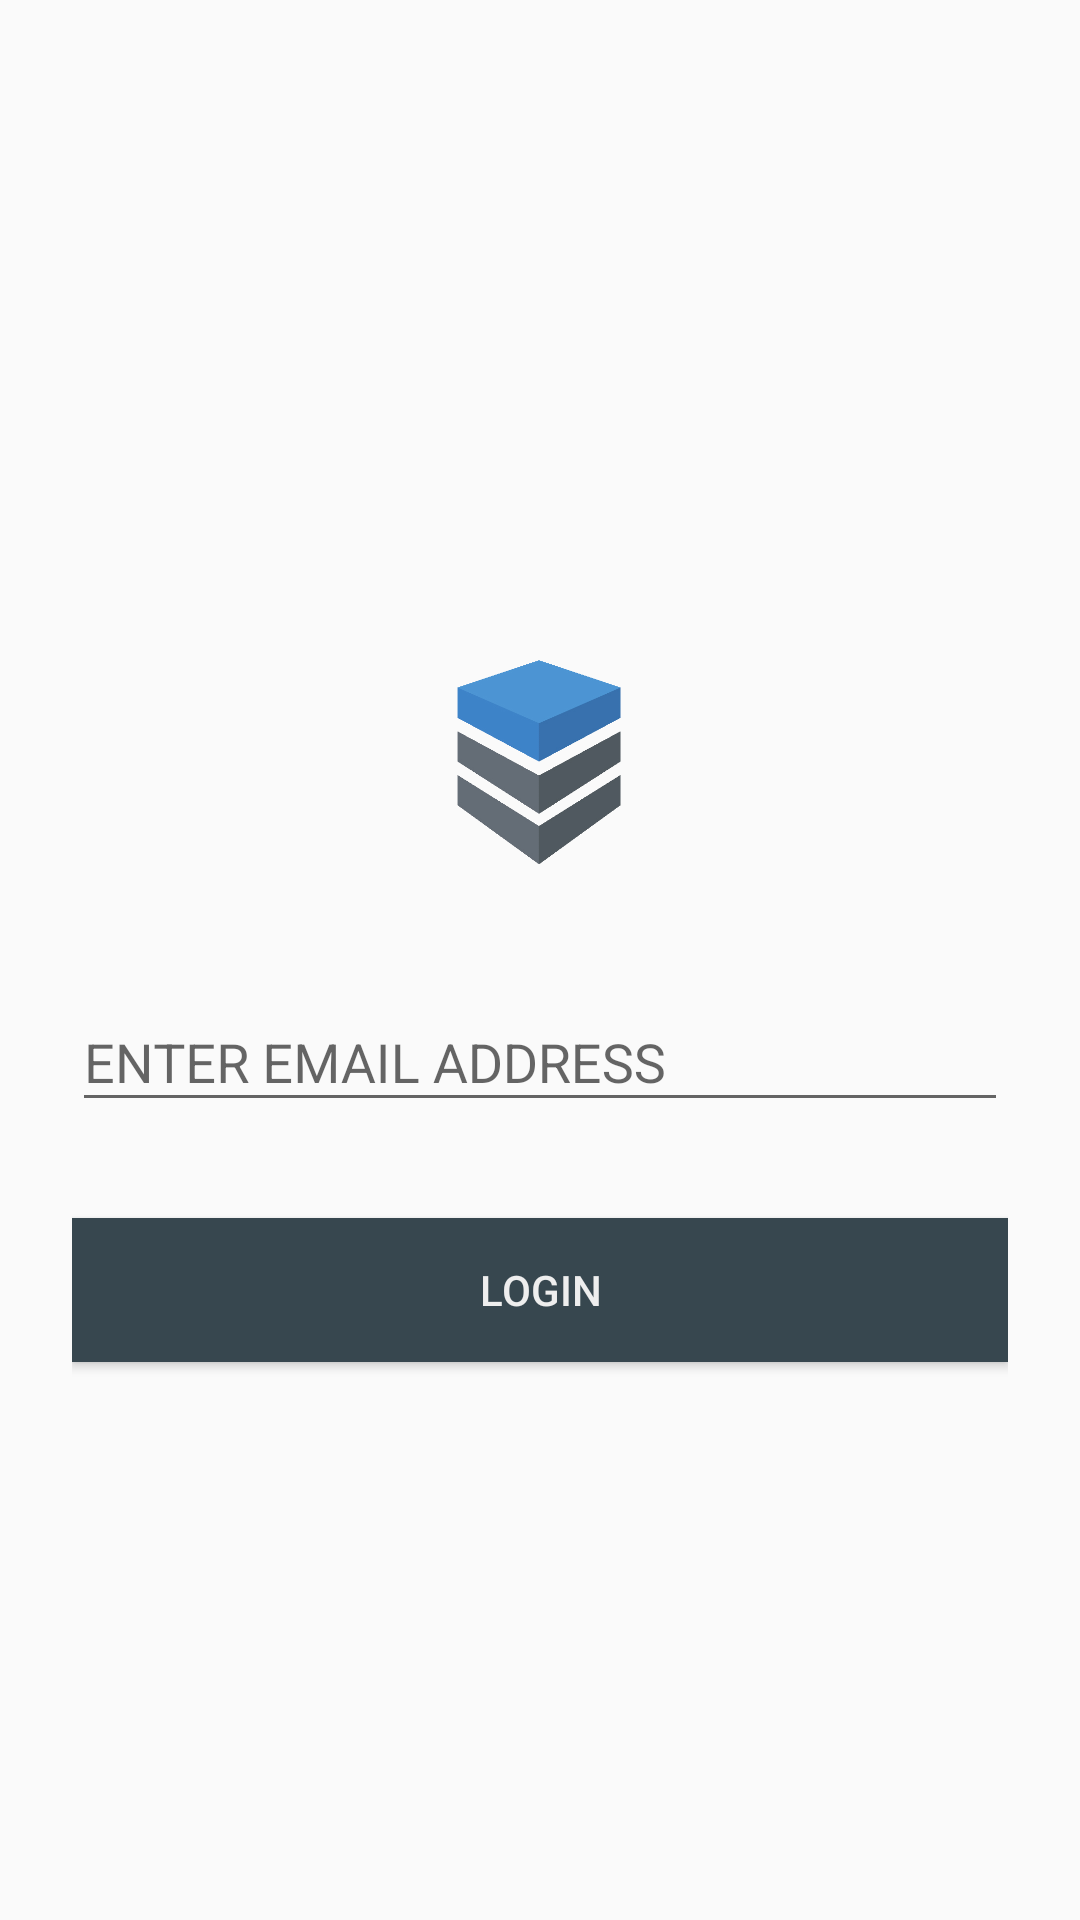

Produce the Android XML layout that renders to this screen, including the resource entries it uses.
<!-- AndroidManifest.xml: application theme AppTheme -->
<!-- res/layout/fragment_login.xml -->
<?xml version="1.0" encoding="utf-8"?>
<LinearLayout xmlns:android="http://schemas.android.com/apk/res/android"
              xmlns:app="http://schemas.android.com/apk/res-auto"
              android:orientation="vertical"
              android:layout_width="match_parent"
              android:layout_height="match_parent"
              android:focusable="true"
              android:focusableInTouchMode="true"
              android:gravity="center">

    <LinearLayout
        android:orientation="vertical"
        android:layout_width="match_parent"
        android:layout_height="wrap_content"
        android:paddingTop="56dp"
        android:paddingLeft="24dp"
        android:paddingRight="24dp">

        <ImageView android:src="@drawable/logo"
                   android:layout_width="wrap_content"
                   android:layout_height="72dp"
                   android:layout_marginBottom="24dp"
                   android:layout_gravity="center_horizontal" />

        <android.support.design.widget.TextInputLayout
            android:id="@+id/email_text_input_layout"
            android:layout_width="match_parent"
            android:layout_height="wrap_content"
            android:theme="@style/TextLabel"
            android:layout_marginTop="8dp"
            android:layout_marginBottom="8dp"
            app:errorTextAppearance="@style/error_appearance">

            <EditText android:id="@+id/input_email"
                      android:layout_width="match_parent"
                      android:layout_height="wrap_content"
                      android:inputType="textEmailAddress"
                      android:hint="@string/email_hint"
                android:textColor="@color/light_text"/>
        </android.support.design.widget.TextInputLayout>



        <Button
            android:id="@+id/btn_login"
            android:layout_width="fill_parent"
            android:layout_height="wrap_content"
            android:layout_marginTop="24dp"
            android:layout_marginBottom="24dp"
            android:padding="12dp"
            android:text="@string/login"
            android:textColor="@color/light_text"
            android:background="@color/colorPrimaryDark"/>


    </LinearLayout>

</LinearLayout>
<!-- resources referenced by this layout -->
<resources>
  <color name="colorPrimaryDark">#37474F</color>
  <color name="light_text">#EEEEEE</color>
  <!-- drawable logo: png bitmap (drawable-hdpi, 34945 bytes) -->
  <string name="email_hint">ENTER EMAIL ADDRESS</string>
  <string name="login">Login</string>
  <style name="AppTheme" parent="Theme.AppCompat.Light.DarkActionBar">
          
          <item name="colorPrimary">@color/colorPrimary</item>
          <item name="colorPrimaryDark">@color/colorPrimaryDark</item>
          <item name="colorAccent">@color/button</item>
      </style>
  <color name="colorPrimary">#607D8B</color>
  <color name="button">#616161</color>
</resources>
